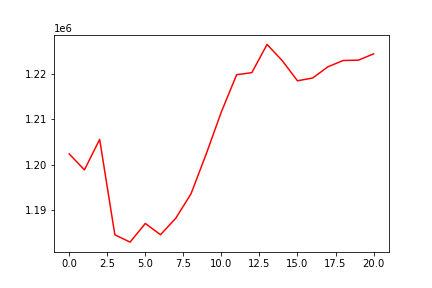

Data behind this chart, as committed beside it:
, 0
0, 1202367
1, 1198829
2, 1205583
3, 1184459
4, 1182847
5, 1186975
6, 1184483
7, 1188129
8, 1193515
9, 1202329
10, 1211682
11, 1219885
12, 1220344
13, 1226587
14, 1222992
15, 1218544
16, 1219160
17, 1221642
18, 1223037
19, 1223108
20, 1224500
